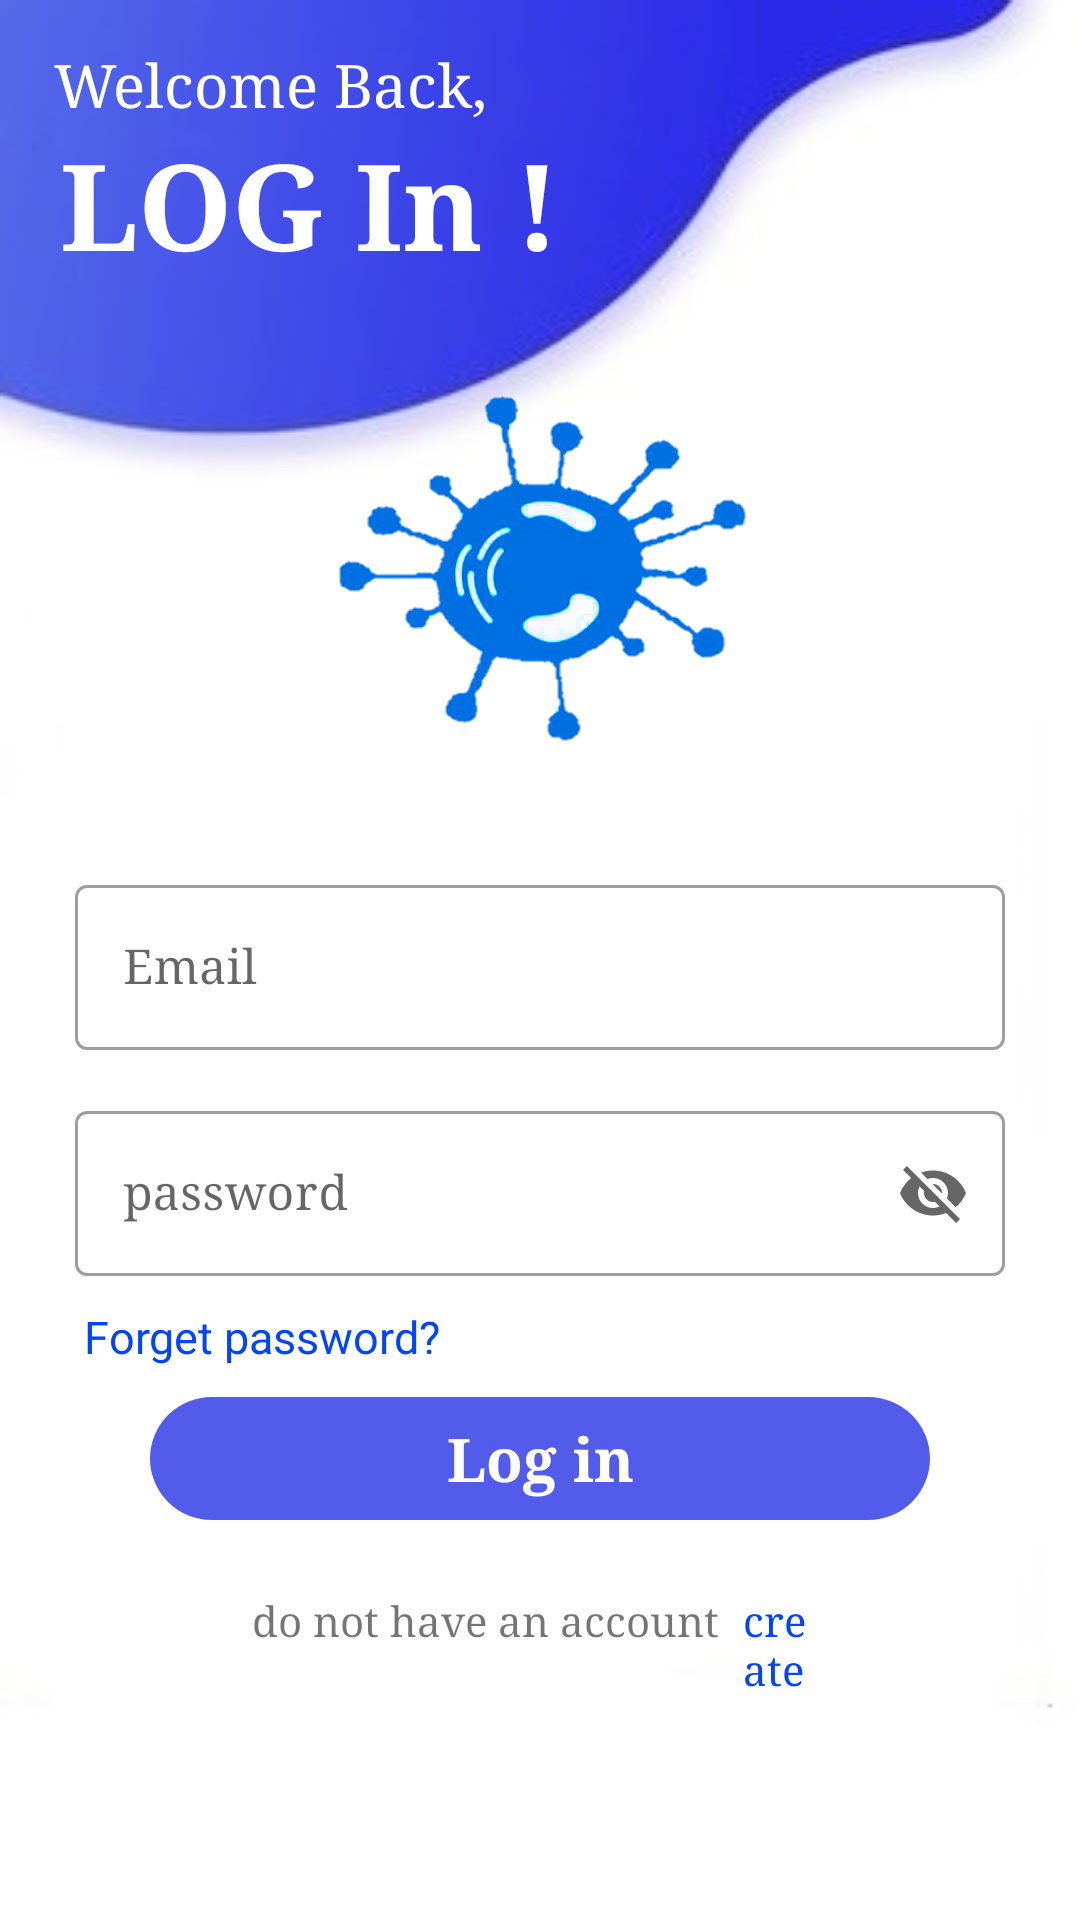

Produce the Android XML layout that renders to this screen, including the resource entries it uses.
<!-- AndroidManifest.xml: application theme AppTheme -->
<!-- res/layout/activity_login_screen.xml -->
<?xml version="1.0" encoding="utf-8"?>
<RelativeLayout xmlns:android="http://schemas.android.com/apk/res/android"
    xmlns:app="http://schemas.android.com/apk/res-auto"
    xmlns:tools="http://schemas.android.com/tools"
    android:layout_width="match_parent"
    android:layout_height="match_parent"
    android:background="@drawable/as"

    android:fitsSystemWindows="true"
    tools:context=".Login.LoginScreen">

    <TextView
        android:id="@+id/on"
        android:layout_width="wrap_content"
        android:layout_height="wrap_content"
        android:layout_marginLeft="18sp"
        android:layout_marginTop="15sp"
        android:fontFamily="fantasy"
        android:text="@string/welcome_back"
        android:textColor="#fff"
        android:textSize="20sp" />

    <TextView
        android:id="@+id/oz"
        android:layout_width="wrap_content"
        android:layout_height="wrap_content"
        android:layout_below="@id/on"
        android:layout_marginLeft="20sp"
        android:fontFamily="fantasy"
        android:text="@string/log_in"
        android:textColor="#fff"
        android:textSize="40sp"
        android:textStyle="bold" />


    <ImageView
        android:layout_width="wrap_content"
        android:layout_height="150dp"
        android:layout_above="@id/my_textbox_Email"
        android:layout_centerInParent="true"
        android:layout_marginBottom="20dp"
        android:scaleType="fitXY"
        android:src="@drawable/bela" />

    <com.google.android.material.textfield.TextInputLayout
        android:id="@+id/my_textbox_Email"
        style="@style/Widget.MaterialComponents.TextInputLayout.OutlinedBox"
        android:layout_width="match_parent"
        android:layout_height="wrap_content"
        android:layout_centerInParent="true"
        android:layout_marginLeft="25sp"
        android:layout_marginRight="25sp"
        android:layout_marginBottom="15dp"
        app:endIconMode="clear_text">

        <com.google.android.material.textfield.TextInputEditText
            android:layout_width="match_parent"
            android:layout_height="wrap_content"
            android:fontFamily="fantasy"
            android:hint="@string/email" />
    </com.google.android.material.textfield.TextInputLayout>

    <com.google.android.material.textfield.TextInputLayout
        android:id="@+id/my_textbox_password"
        style="@style/Widget.MaterialComponents.TextInputLayout.OutlinedBox"
        android:layout_width="match_parent"
        android:layout_height="wrap_content"
        android:layout_below="@id/my_textbox_Email"
        android:layout_marginLeft="25sp"
        android:layout_marginRight="25sp"
        android:layout_marginBottom="10dp"
        app:endIconMode="password_toggle">

        <com.google.android.material.textfield.TextInputEditText
            android:layout_width="match_parent"
            android:layout_height="wrap_content"
            android:fontFamily="fantasy"
            android:hint="@string/password" />
    </com.google.android.material.textfield.TextInputLayout>

    <TextView
        android:id="@+id/fr"
        android:layout_width="wrap_content"
        android:layout_height="wrap_content"
        android:layout_below="@id/my_textbox_password"
        android:layout_marginLeft="28dp"
        android:text="Forget password?"
        android:textColor="#0044FF"
        android:textSize="15sp" />



    <TextView
        android:layout_marginTop="10dp"
        android:id="@+id/btn_login"
        android:layout_width="match_parent"
        android:layout_height="wrap_content"
        android:layout_below="@id/fr"
        android:layout_centerInParent="true"
        android:layout_marginLeft="50sp"
        android:layout_marginRight="50sp"
        android:background="@drawable/asd"
        android:fontFamily="fantasy"
        android:gravity="center"
        android:padding="7dp"
        android:text="@string/log_in_"
        android:textColor="#fff"
        android:textSize="20sp"
        android:textStyle="bold" />
    <LinearLayout

        android:id="@+id/lins"
        android:layout_width="match_parent"
        android:layout_height="wrap_content"
        android:layout_below="@id/btn_login"
        android:layout_marginLeft="80dp"
        android:layout_marginTop="20dp"
        android:layout_marginRight="80dp"
        android:orientation="horizontal">

        <TextView
            android:id="@+id/gust_text"
            android:layout_width="wrap_content"
            android:layout_height="wrap_content"
            android:layout_margin="4dp"
            android:fontFamily="fantasy"
            android:text="@string/do_not_have_an_account" />

        <TextView
            android:id="@+id/createAccuont"
            android:layout_width="wrap_content"
            android:layout_height="wrap_content"
            android:layout_margin="4dp"
            android:fontFamily="fantasy"
            android:text="@string/create"
            android:textColor="#0044FF" />
    </LinearLayout>
</RelativeLayout>
<!-- resources referenced by this layout -->
<resources>
  <!-- drawable as: jpg bitmap (drawable-v24, 7438 bytes) -->
  <!-- drawable asd (drawable-v24) -->
  <?xml version="1.0" encoding="utf-8"?>
  <shape xmlns:android="http://schemas.android.com/apk/res/android">
  
      <stroke android:width="0dp"/>
      <corners android:radius="250dp"/>
      <solid android:color="@color/colorPrimary"
          />
  </shape>
  <!-- drawable bela: png bitmap (drawable-v24, 81219 bytes) -->
  <string name="create">create</string>
  <string name="do_not_have_an_account">do not have an account</string>
  <string name="email">Email</string>
  <string name="log_in">LOG In !</string>
  <string name="log_in_">Log in</string>
  <string name="password">password</string>
  <string name="welcome_back">Welcome Back,</string>
  <style name="AppTheme" parent="Theme.MaterialComponents.Light.DarkActionBar">
          
          <item name="colorPrimary">@color/colorPrimary</item>
          <item name="colorPrimaryDark">@color/colorPrimaryDark</item>
          <item name="colorAccent">@color/colorAccent</item>
  
      </style>
  <color name="colorPrimary">#E6414BE8</color>
  <color name="colorPrimaryDark">#D9414BE8</color>
  <color name="colorAccent">#03DAC5</color>
</resources>
